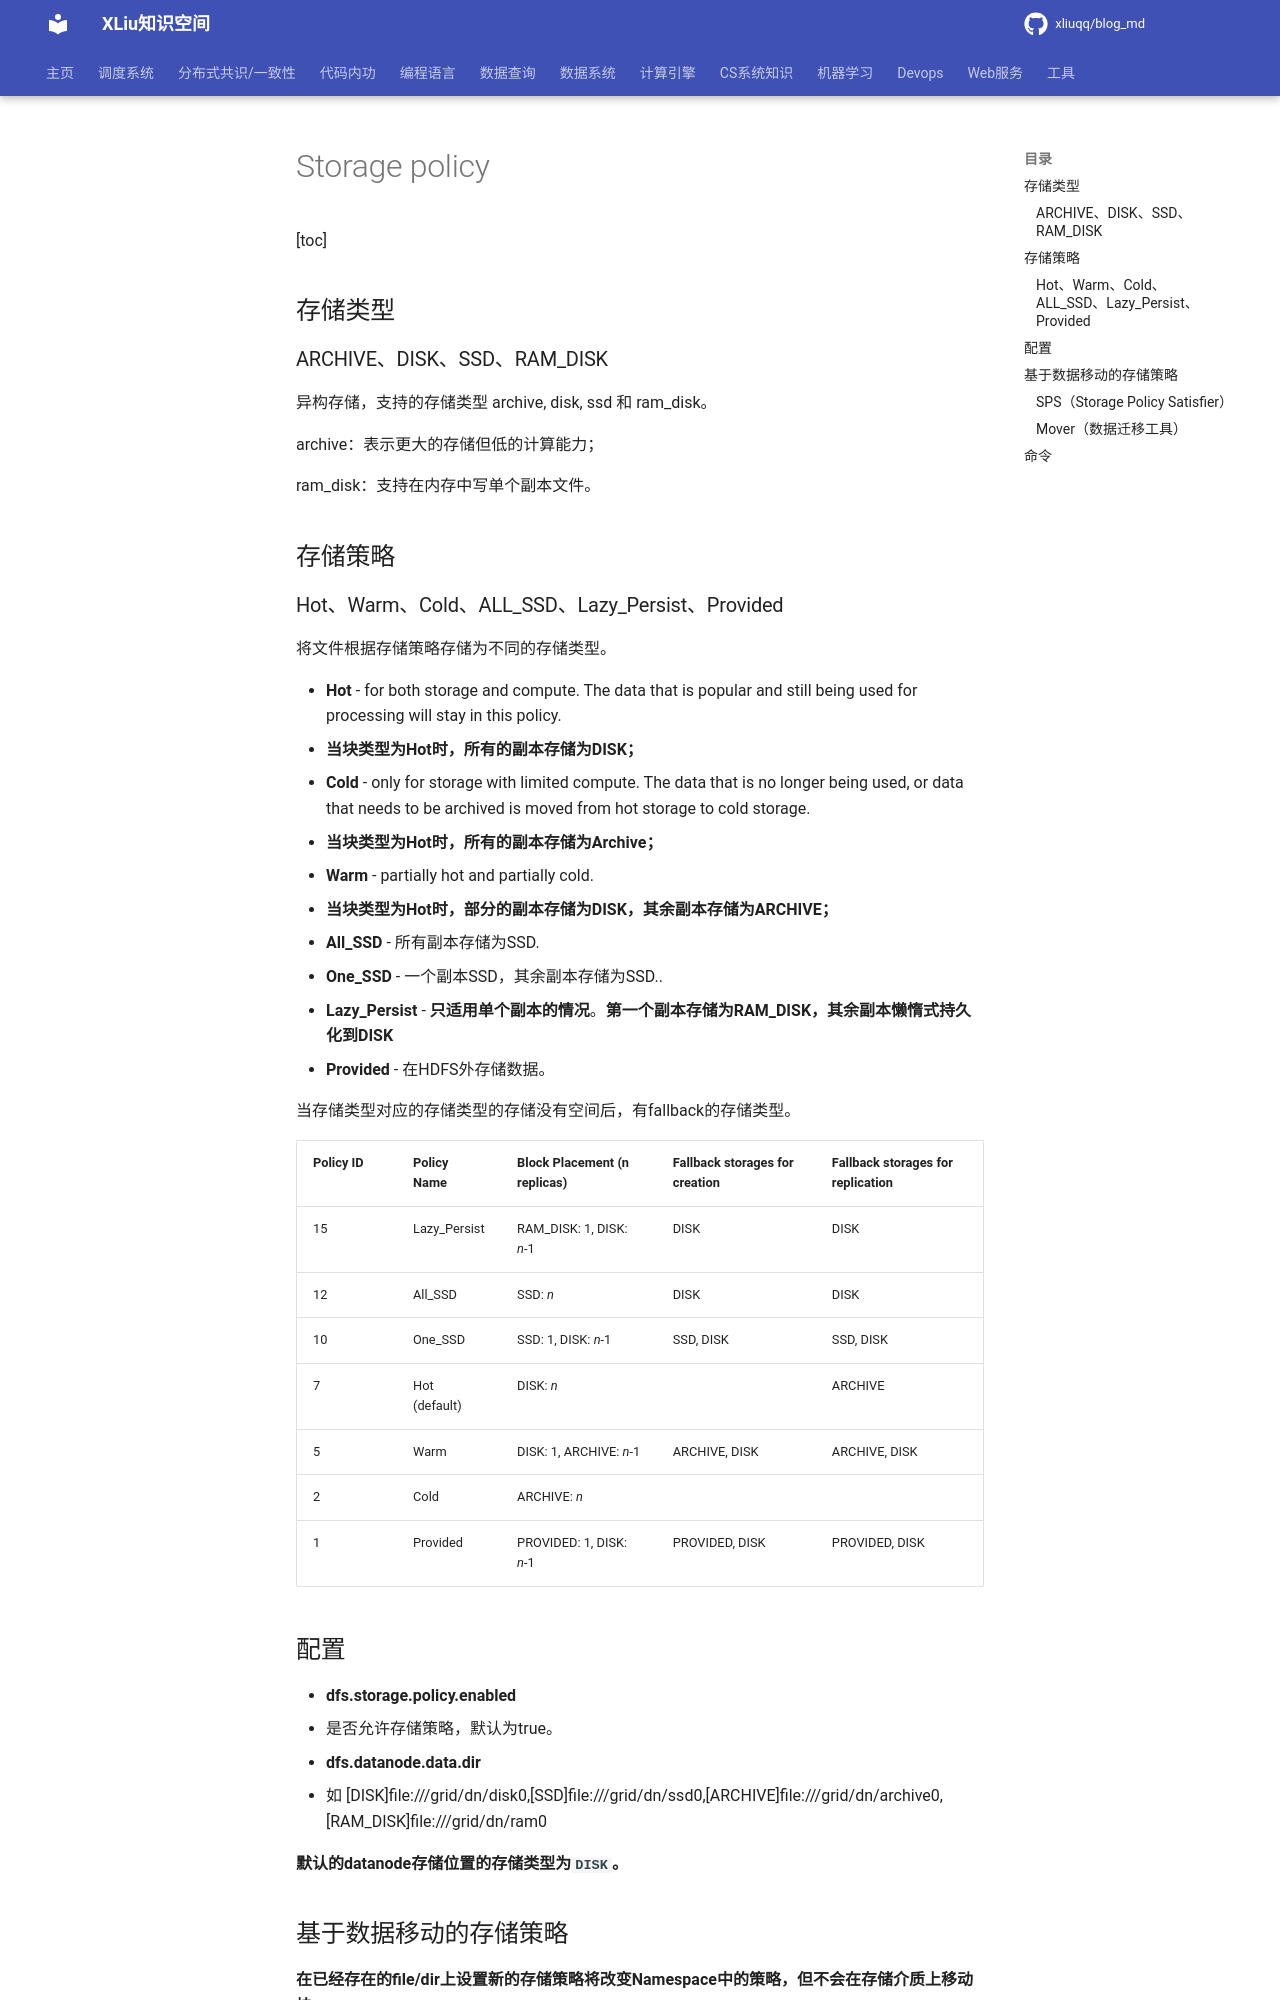

repository: xliuqq/blog_md · page: data_system/file_system/hdfs/storage_policy.html · generator: mkdocs

[toc]

## 存储类型

### ARCHIVE、DISK、SSD、RAM_DISK

异构存储，支持的存储类型 archive, disk, ssd 和 ram_disk。

archive：表示更大的存储但低的计算能力；

ram_disk：支持在内存中写单个副本文件。



## 存储策略

### Hot、Warm、Cold、ALL_SSD、Lazy_Persist、Provided

将文件根据存储策略存储为不同的存储类型。

- **Hot** - for both storage and compute. The data that is popular and still being used for processing will stay in this policy. 
  - **当块类型为Hot时，所有的副本存储为DISK；**
- **Cold** - only for storage with limited compute. The data that is no longer being used, or data that needs to be archived is moved from hot storage to cold storage. 
  - **当块类型为Hot时，所有的副本存储为Archive；**
- **Warm** - partially hot and partially cold. 
  - **当块类型为Hot时，部分的副本存储为DISK，其余副本存储为ARCHIVE；**
- **All_SSD** - 所有副本存储为SSD.
- **One_SSD** - 一个副本SSD，其余副本存储为SSD..
- **Lazy_Persist** - **只适用单个副本的情况**。**第一个副本存储为RAM_DISK，其余副本懒惰式持久化到DISK**
- **Provided** - 在HDFS外存储数据。

当存储类型对应的存储类型的存储没有空间后，有fallback的存储类型。

| **Policy** **ID** | **Policy** **Name** | **Block Placement** **(n replicas)** | **Fallback storages** **for creation** | **Fallback storages** **for replication** |
| :---------------- | :------------------ | :----------------------------------- | :------------------------------------- | :---------------------------------------- |
| 15                | Lazy_Persist        | RAM_DISK: 1, DISK: *n*-1             | DISK                                   | DISK                                      |
| 12                | All_SSD             | SSD: *n*                             | DISK                                   | DISK                                      |
| 10                | One_SSD             | SSD: 1, DISK: *n*-1                  | SSD, DISK                              | SSD, DISK                                 |
| 7                 | Hot (default)       | DISK: *n*                            | <none>                                 | ARCHIVE                                   |
| 5                 | Warm                | DISK: 1, ARCHIVE: *n*-1              | ARCHIVE, DISK                          | ARCHIVE, DISK                             |
| 2                 | Cold                | ARCHIVE: *n*                         | <none>                                 | <none>                                    |
| 1                 | Provided            | PROVIDED: 1, DISK: *n*-1             | PROVIDED, DISK                         | PROVIDED, DISK                            |
